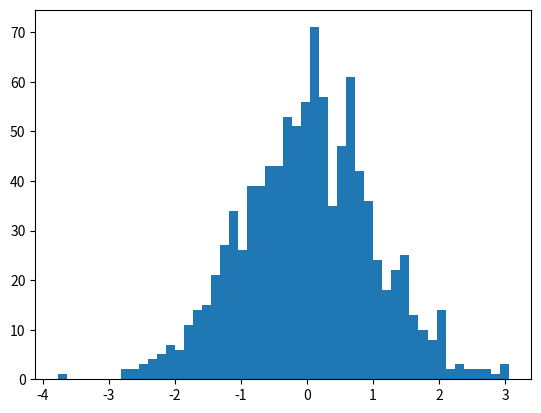

This figure's Python source:
import numpy as np
import matplotlib.pyplot as plt
import random
walk = np.random.normal(size=1000)  # 均值mean,标准差std,数量
# walk = []
# for _ in range(1000):
#     walk.append(random.normalvariate(0, 1))
plt.figure(1)
a=plt.hist(walk, 50)  # bins直方图的柱数
plt.show()
#print(a[0])
for i in walk:
    print(i)
